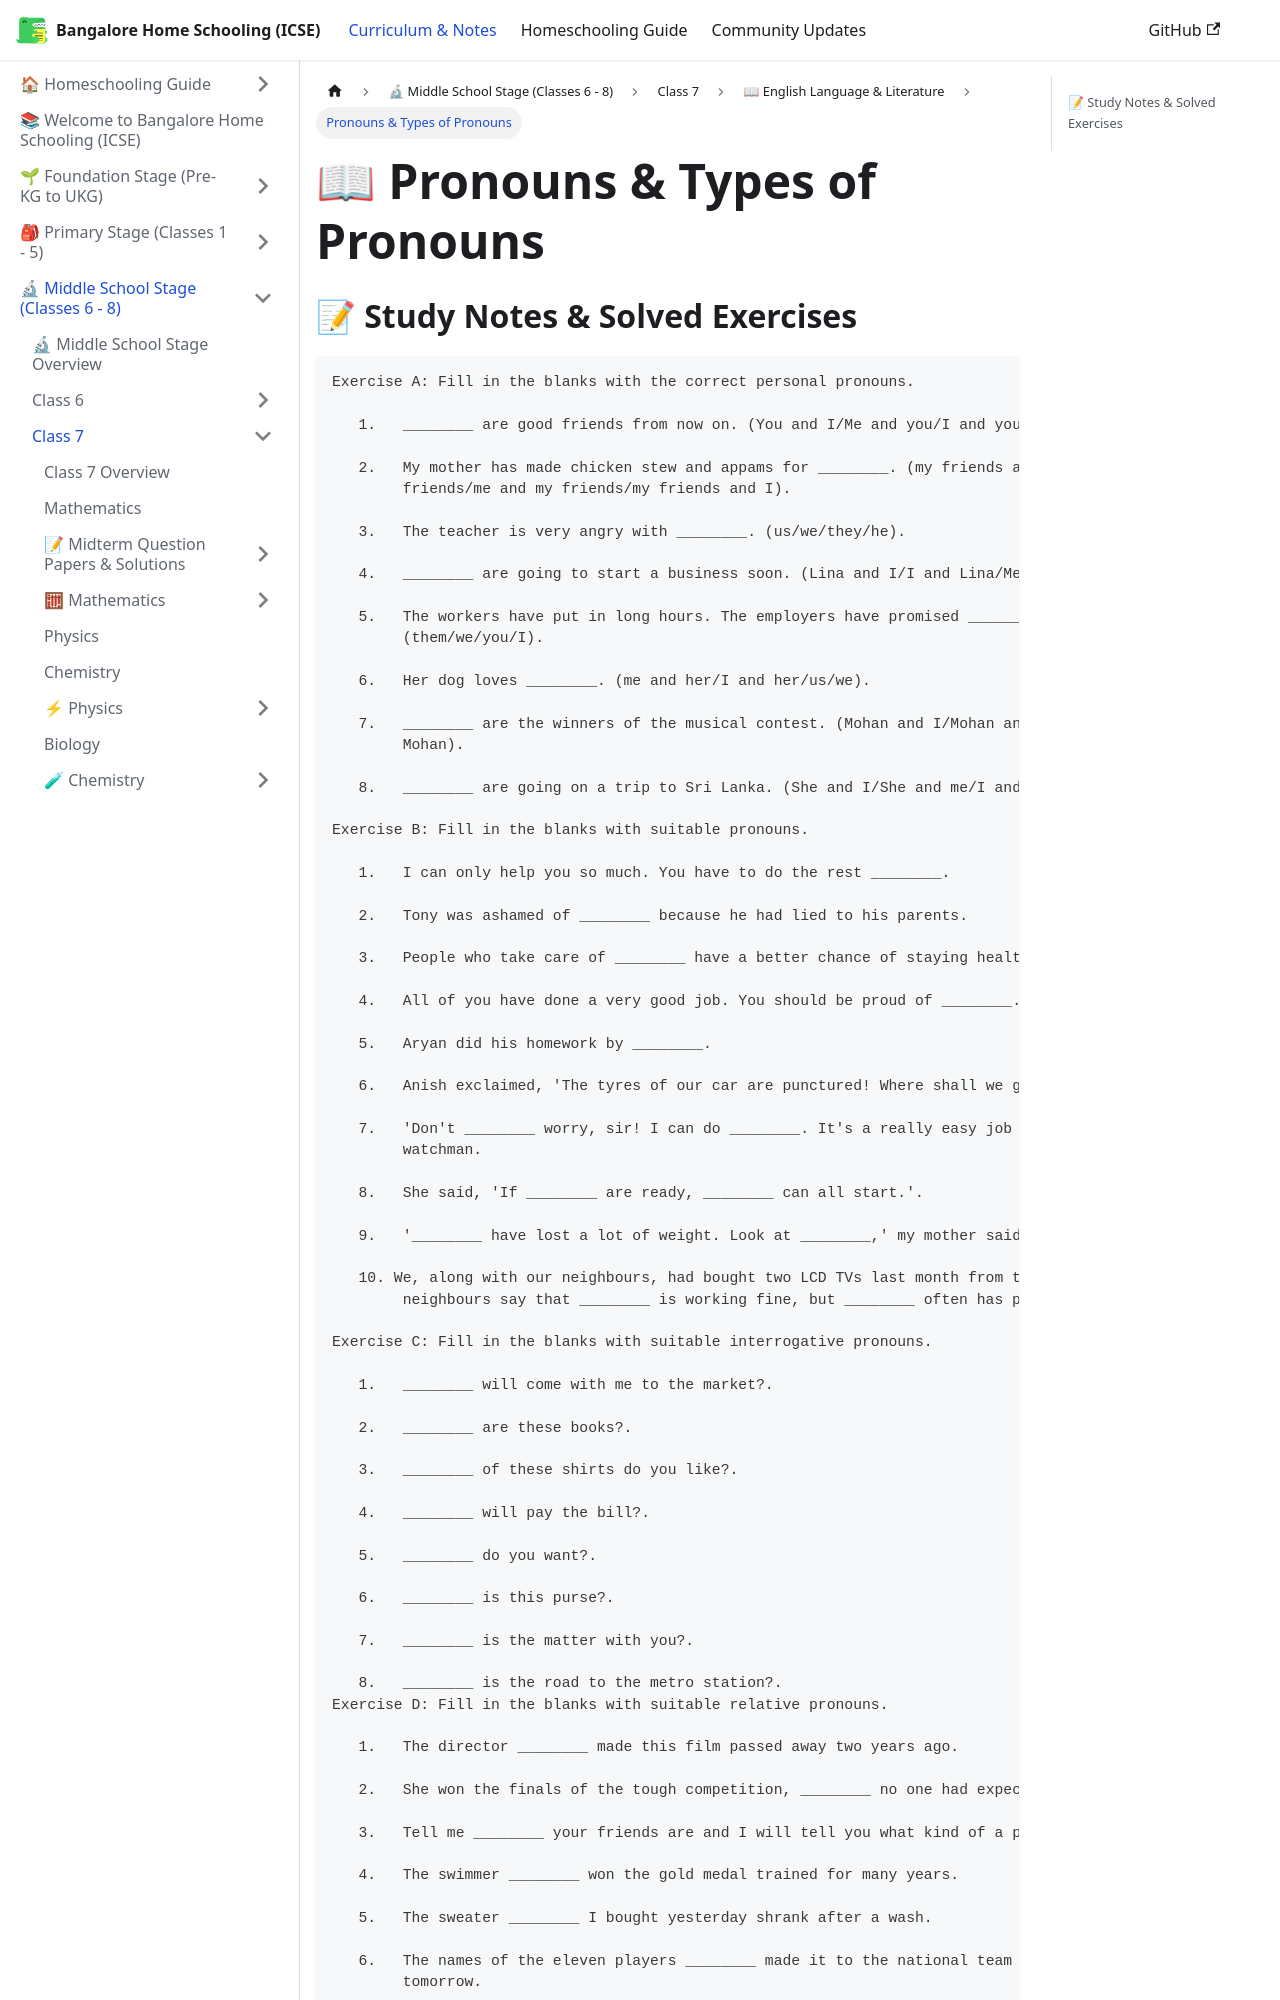

repository: karthik-r-bdump/bangalore-home-schooling · page: docs/middle-school/class-7/english/grammar-pronouns.html · generator: docusaurus

---
title: "Pronouns & Types of Pronouns"
sidebar_position: 3
description: "Class 7 English study notes and exercises on Pronouns & Types of Pronouns"
---

# 📖 Pronouns & Types of Pronouns

## 📝 Study Notes & Solved Exercises

```markdown
Exercise A: Fill in the blanks with the correct personal pronouns.

   1.   ________ are good friends from now on. (You and I/Me and you/I and you/You and me).

   2.   My mother has made chicken stew and appams for ________. (my friends and me/I and my
        friends/me and my friends/my friends and I).

   3.   The teacher is very angry with ________. (us/we/they/he).

   4.   ________ are going to start a business soon. (Lina and I/I and Lina/Me and Lina/Lina and me).

   5.   The workers have put in long hours. The employers have promised ________ a holiday next week.
        (them/we/you/I).

   6.   Her dog loves ________. (me and her/I and her/us/we).

   7.   ________ are the winners of the musical contest. (Mohan and I/Mohan and me/Me and Mohan/I and
        Mohan).

   8.   ________ are going on a trip to Sri Lanka. (She and I/She and me/I and she/Me and she).

Exercise B: Fill in the blanks with suitable pronouns.

   1.   I can only help you so much. You have to do the rest ________.

   2.   Tony was ashamed of ________ because he had lied to his parents.

   3.   People who take care of ________ have a better chance of staying healthy.

   4.   All of you have done a very good job. You should be proud of ________.

   5.   Aryan did his homework by ________.

   6.   Anish exclaimed, 'The tyres of our car are punctured! Where shall we go to get ________ repaired?'.

   7.   'Don't ________ worry, sir! I can do ________. It's a really easy job for ________,' replied the
        watchman.

   8.   She said, 'If ________ are ready, ________ can all start.'.

   9.   '________ have lost a lot of weight. Look at ________,' my mother said to me.

   10. We, along with our neighbours, had bought two LCD TVs last month from the same shop. My
        neighbours say that ________ is working fine, but ________ often has problems.

Exercise C: Fill in the blanks with suitable interrogative pronouns.

   1.   ________ will come with me to the market?.

   2.   ________ are these books?.

   3.   ________ of these shirts do you like?.

   4.   ________ will pay the bill?.

   5.   ________ do you want?.

   6.   ________ is this purse?.

   7.   ________ is the matter with you?.

   8.   ________ is the road to the metro station?.
Exercise D: Fill in the blanks with suitable relative pronouns.

   1.   The director ________ made this film passed away two years ago.
